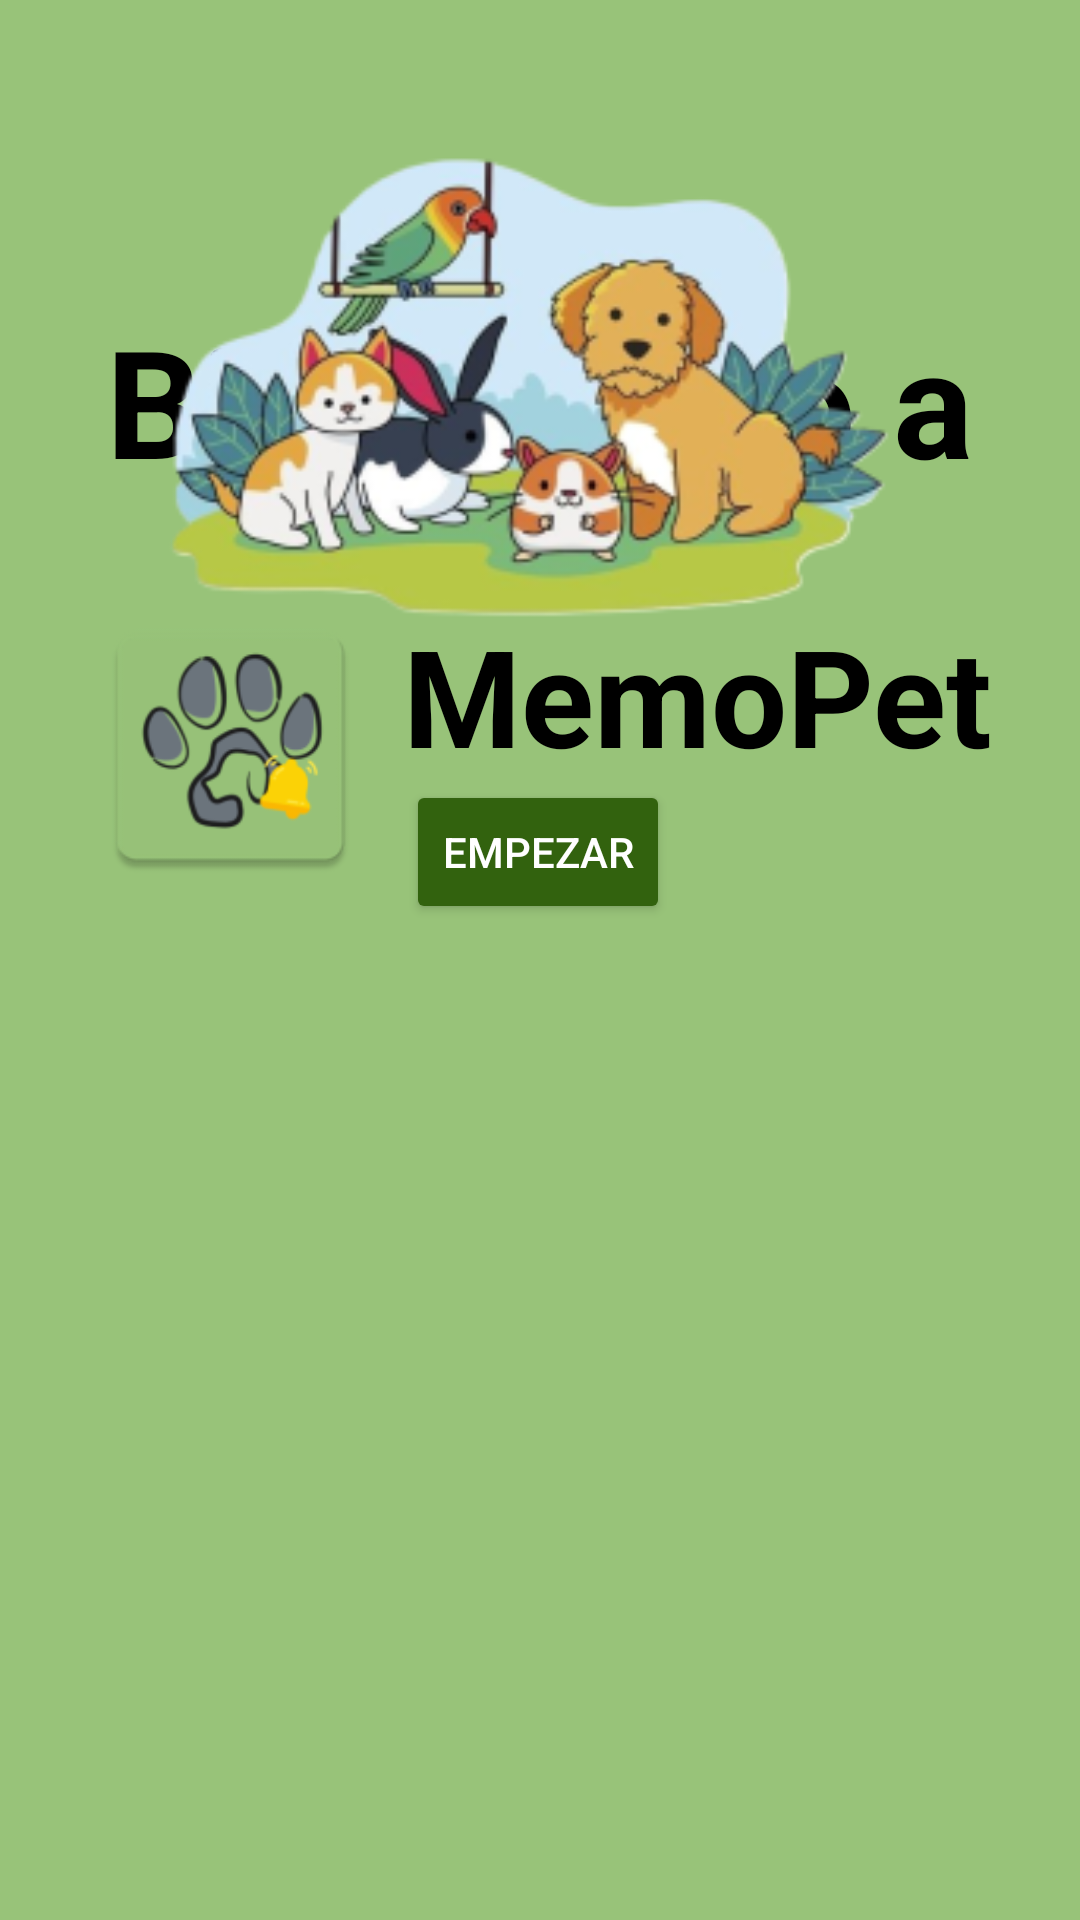

Android layout source for this screen:
<!-- AndroidManifest.xml: application theme Theme.MemoPet_Proyecto -->
<!-- res/layout/activity_bienvenida.xml -->
<?xml version="1.0" encoding="utf-8"?>
<androidx.constraintlayout.widget.ConstraintLayout
    xmlns:android="http://schemas.android.com/apk/res/android"
    xmlns:app="http://schemas.android.com/apk/res-auto"
    xmlns:tools="http://schemas.android.com/tools"
    android:layout_width="match_parent"
    android:layout_height="match_parent"
    android:background="@color/Verde1">



    <TextView
        android:id="@+id/tvWelcome"
        android:layout_width="wrap_content"
        android:layout_height="wrap_content"
        android:layout_marginTop="100dp"
        android:text="Bienvenido a"
        android:textColor="@color/black"
        android:textSize="50dp"
        android:textStyle="bold"
        app:layout_constraintEnd_toEndOf="parent"
        app:layout_constraintStart_toStartOf="parent"
        app:layout_constraintTop_toTopOf="parent" />

    <LinearLayout
        android:id="@+id/logo"
        android:layout_width="wrap_content"
        android:layout_height="wrap_content"
        android:orientation="horizontal"
        app:layout_constraintTop_toBottomOf="@id/tvWelcome"
        app:layout_constraintStart_toStartOf="parent"
        app:layout_constraintEnd_toEndOf="parent"
        android:layout_marginTop="35dp">

        <ImageView
            android:id="@+id/ivBienvenida"
            android:layout_width="95dp"
            android:layout_height="95dp"
            android:src="@mipmap/logo1"
            android:contentDescription="Logo MemoPet"
            android:layout_marginEnd="10dp"
            android:scaleType="centerCrop" />

        <TextView
            android:id="@+id/tvMemo"
            android:layout_width="wrap_content"
            android:layout_height="wrap_content"
            android:text="MemoPet"
            android:textColor="@color/black"
            android:textSize="45sp"
            android:textStyle="bold"/>
    </LinearLayout>


    <ImageView
        android:id="@+id/animales"
        android:layout_width="340dp"
        android:layout_height="259dp"
        android:scaleType="centerCrop"
        android:src="@mipmap/petbien_foreground"
        tools:layout_editor_absoluteX="40dp"
        tools:layout_editor_absoluteY="297dp" />

    <Button
        android:id="@+id/btnEmpezar"
        android:layout_width="wrap_content"
        android:layout_height="wrap_content"
        android:layout_marginTop="1dp"
        android:backgroundTint="#32620e"
        android:text="Empezar"
        android:textColor="@color/white"
        app:layout_constraintEnd_toEndOf="parent"
        app:layout_constraintHorizontal_bias="0.498"
        app:layout_constraintStart_toStartOf="parent"
        app:layout_constraintTop_toBottomOf="@id/animales" />

</androidx.constraintlayout.widget.ConstraintLayout>
<!-- resources referenced by this layout -->
<resources>
  <color name="Verde1">#98C379</color>
  <color name="black">#FF000000</color>
  <color name="white">#FFFFFFFF</color>
  <!-- mipmap logo1: webp bitmap (mipmap-hdpi, 3058 bytes) -->
  <!-- mipmap petbien_foreground: webp bitmap (mipmap-hdpi, 12378 bytes) -->
  <style name="Theme.MemoPet_Proyecto" parent="Base.Theme.MemoPet_Proyecto" />
  <style name="Base.Theme.MemoPet_Proyecto" parent="Theme.Material3.DayNight.NoActionBar">
          
          
      </style>
</resources>
